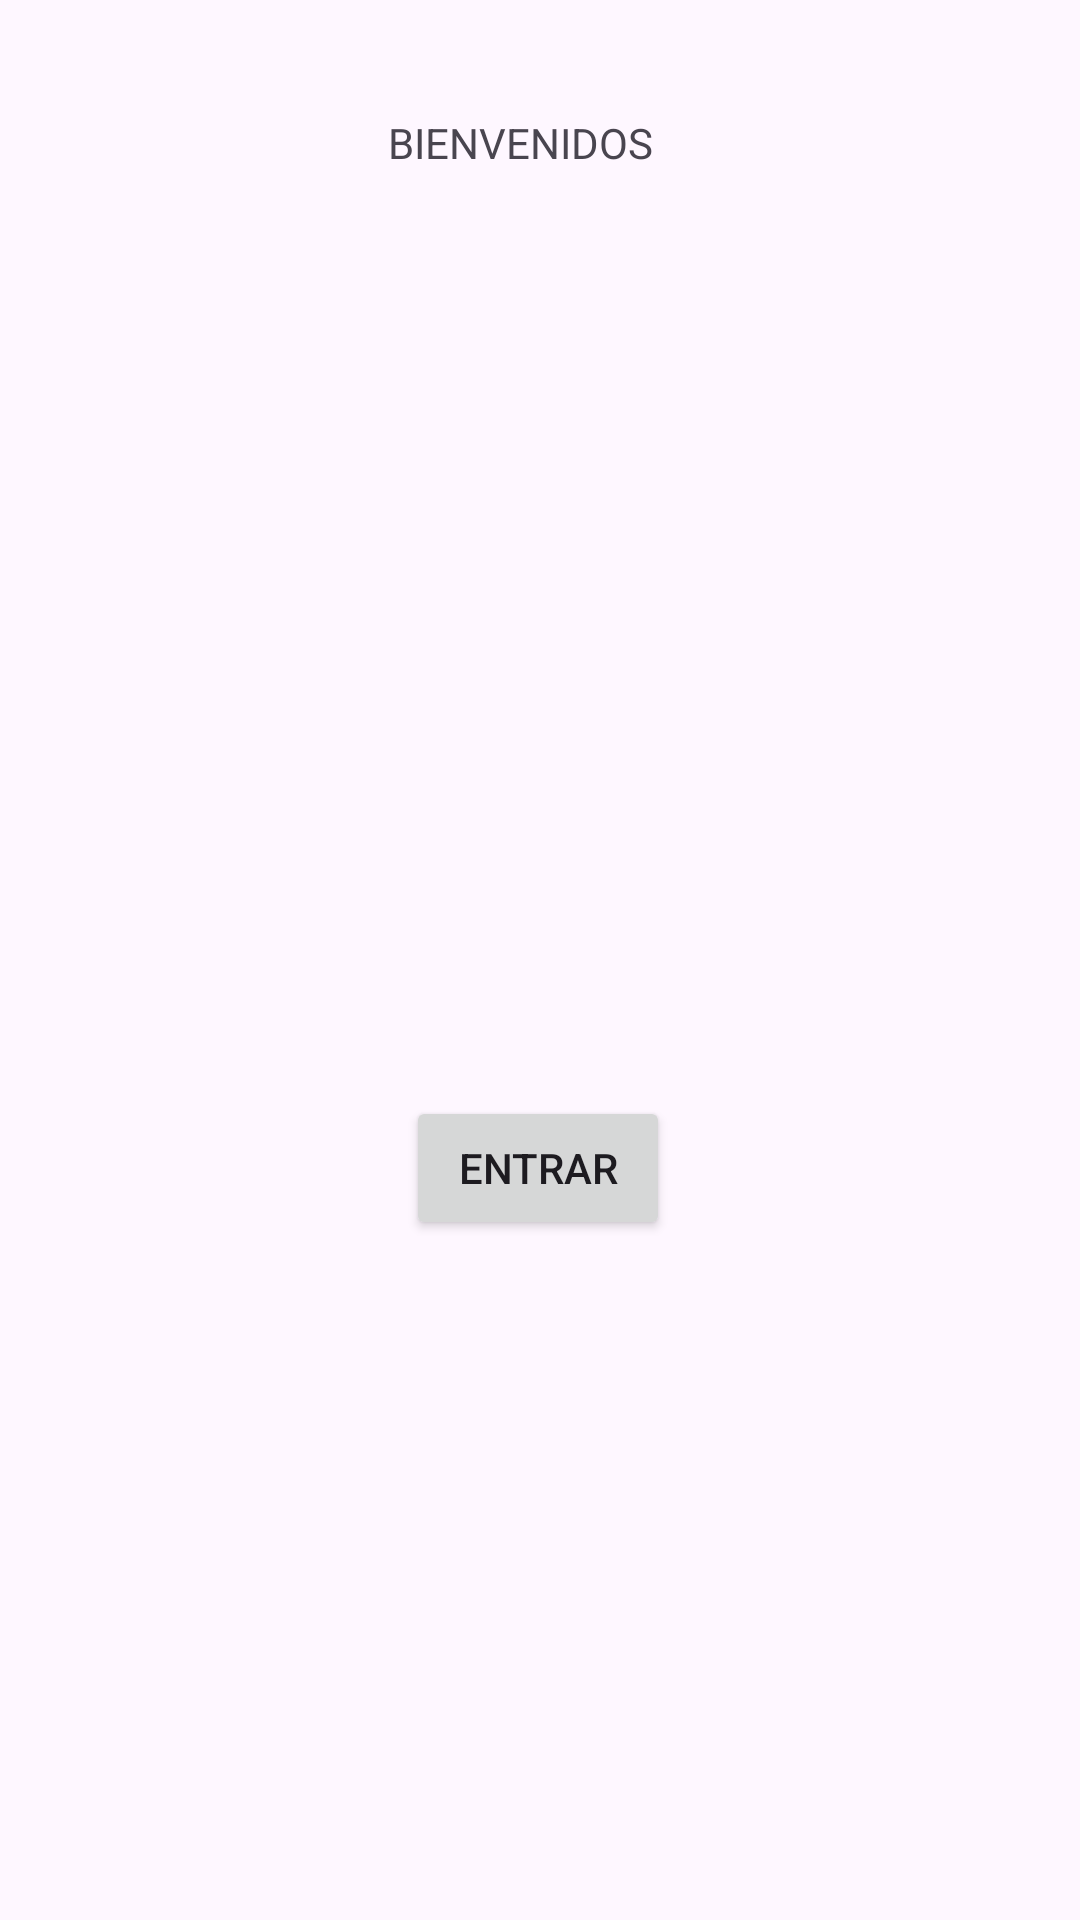

Layout XML and referenced resources for this Android screen:
<!-- AndroidManifest.xml: application theme Theme.Menu_side -->
<!-- res/layout/activity_main.xml -->
<?xml version="1.0" encoding="utf-8"?>
<androidx.constraintlayout.widget.ConstraintLayout xmlns:android="http://schemas.android.com/apk/res/android"
    xmlns:app="http://schemas.android.com/apk/res-auto"
    xmlns:tools="http://schemas.android.com/tools"
    android:layout_width="match_parent"
    android:layout_height="match_parent"
    tools:context=".MainActivity">

    <TextView
        android:id="@+id/textView3"
        android:layout_width="wrap_content"
        android:layout_height="wrap_content"
        android:text="BIENVENIDOS"
        app:layout_constraintBottom_toBottomOf="parent"
        app:layout_constraintEnd_toEndOf="parent"
        app:layout_constraintHorizontal_bias="0.476"
        app:layout_constraintStart_toStartOf="parent"
        app:layout_constraintTop_toTopOf="parent"
        app:layout_constraintVertical_bias="0.061" />

    <Button
        android:id="@+id/btn_entrar"
        android:layout_width="wrap_content"
        android:layout_height="wrap_content"
        android:text="ENTRAR"
        app:layout_constraintBottom_toBottomOf="parent"
        app:layout_constraintEnd_toEndOf="parent"
        app:layout_constraintHorizontal_bias="0.498"
        app:layout_constraintStart_toStartOf="parent"
        app:layout_constraintTop_toTopOf="parent"
        app:layout_constraintVertical_bias="0.617" />

    <ImageView
        android:id="@+id/imageView4"
        android:layout_width="wrap_content"
        android:layout_height="wrap_content"
        app:layout_constraintBottom_toBottomOf="parent"
        app:layout_constraintEnd_toEndOf="parent"
        app:layout_constraintHorizontal_bias="0.497"
        app:layout_constraintStart_toStartOf="parent"
        app:layout_constraintTop_toTopOf="parent"
        app:layout_constraintVertical_bias="0.2"
        app:srcCompat="@drawable/logo" />

</androidx.constraintlayout.widget.ConstraintLayout>
<!-- resources referenced by this layout -->
<resources>
  <style name="Theme.Menu_side" parent="Base.Theme.Menu_side" />
  <style name="Base.Theme.Menu_side" parent="Theme.Material3.DayNight.NoActionBar">
          
          
      </style>
</resources>
